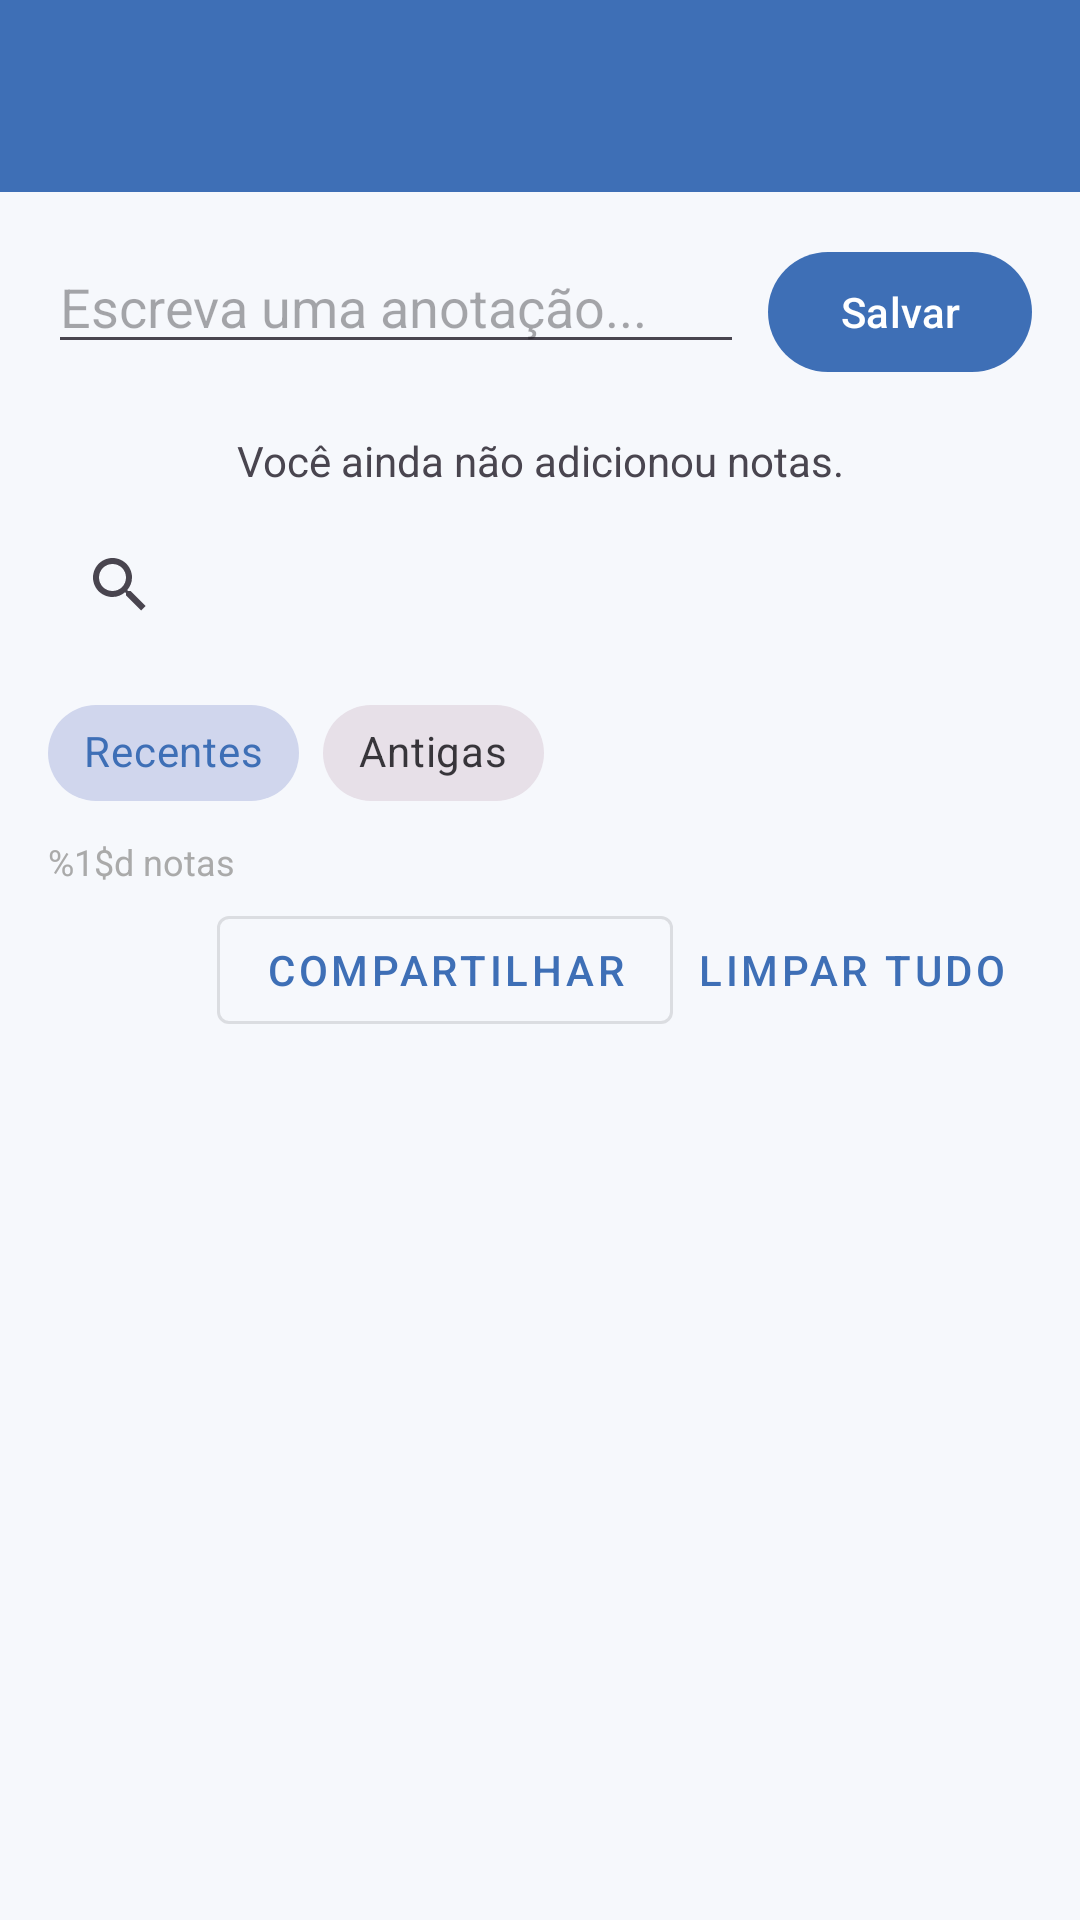

Write the Android layout XML for this screen, with the resource values it uses.
<!-- AndroidManifest.xml: application theme Theme.ManaDiario -->
<!-- res/layout/activity_bible_notes.xml -->
<?xml version="1.0" encoding="utf-8"?>
<LinearLayout xmlns:android="http://schemas.android.com/apk/res/android"
    xmlns:app="http://schemas.android.com/apk/res-auto"
    android:layout_width="match_parent"
    android:layout_height="match_parent"
    android:orientation="vertical">

    <androidx.appcompat.widget.Toolbar
        android:id="@+id/bibleNotesToolbar"
        android:layout_width="match_parent"
        android:layout_height="?attr/actionBarSize"
        android:background="?attr/colorPrimary"
        app:titleTextColor="@android:color/white" />

    <LinearLayout
        android:layout_width="match_parent"
        android:layout_height="wrap_content"
        android:layout_margin="16dp"
        android:orientation="horizontal">

        <EditText
            android:id="@+id/bibleNoteInput"
            android:layout_width="0dp"
            android:layout_height="wrap_content"
            android:layout_weight="1"
            android:hint="@string/bible_notes_input_hint"
            android:inputType="textMultiLine|textCapSentences"
            android:maxLines="3" />

        <com.google.android.material.button.MaterialButton
            android:id="@+id/saveBibleNoteButton"
            android:layout_width="wrap_content"
            android:layout_height="wrap_content"
            android:layout_marginStart="8dp"
            android:text="@string/bible_notes_save" />
    </LinearLayout>

    <TextView
        android:id="@+id/bibleNotesEmptyStateText"
        android:layout_width="match_parent"
        android:layout_height="wrap_content"
        android:layout_marginHorizontal="16dp"
        android:layout_marginBottom="8dp"
        android:text="@string/bible_notes_empty"
        android:textAlignment="center" />

    <androidx.appcompat.widget.SearchView
        android:id="@+id/bibleNotesSearchView"
        android:layout_width="match_parent"
        android:layout_height="wrap_content"
        android:layout_marginHorizontal="16dp"
        android:queryHint="@string/bible_notes_search_hint" />

    <com.google.android.material.chip.ChipGroup
        android:id="@+id/bibleNotesSortChipGroup"
        android:layout_width="match_parent"
        android:layout_height="wrap_content"
        android:layout_marginHorizontal="16dp"
        android:layout_marginTop="8dp"
        app:singleSelection="true">

        <com.google.android.material.chip.Chip
            android:id="@+id/chipNotesRecent"
            style="@style/Widget.MaterialComponents.Chip.Choice"
            android:layout_width="wrap_content"
            android:layout_height="wrap_content"
            android:checked="true"
            android:text="@string/bible_notes_sort_recent" />

        <com.google.android.material.chip.Chip
            android:id="@+id/chipNotesOldest"
            style="@style/Widget.MaterialComponents.Chip.Choice"
            android:layout_width="wrap_content"
            android:layout_height="wrap_content"
            android:text="@string/bible_notes_sort_oldest" />
    </com.google.android.material.chip.ChipGroup>

    <TextView
        android:id="@+id/bibleNotesCountText"
        android:layout_width="match_parent"
        android:layout_height="wrap_content"
        android:layout_marginHorizontal="16dp"
        android:layout_marginTop="4dp"
        android:layout_marginBottom="4dp"
        android:text="@string/bible_notes_count"
        android:textColor="@android:color/darker_gray"
        android:textSize="12sp" />

    <LinearLayout
        android:layout_width="match_parent"
        android:layout_height="wrap_content"
        android:layout_marginHorizontal="16dp"
        android:layout_marginBottom="8dp"
        android:gravity="end"
        android:orientation="horizontal">

        <com.google.android.material.button.MaterialButton
            android:id="@+id/shareBibleNotesButton"
            style="@style/Widget.MaterialComponents.Button.OutlinedButton"
            android:layout_width="wrap_content"
            android:layout_height="wrap_content"
            android:text="@string/bible_notes_share_all" />

        <com.google.android.material.button.MaterialButton
            android:id="@+id/clearBibleNotesButton"
            style="@style/Widget.MaterialComponents.Button.TextButton"
            android:layout_width="wrap_content"
            android:layout_height="wrap_content"
            android:text="@string/bible_notes_clear_all" />
    </LinearLayout>

    <androidx.recyclerview.widget.RecyclerView
        android:id="@+id/bibleNotesRecyclerView"
        android:layout_width="match_parent"
        android:layout_height="0dp"
        android:layout_weight="1"
        android:paddingHorizontal="16dp"
        android:paddingBottom="16dp" />

</LinearLayout>
<!-- resources referenced by this layout -->
<resources>
  <string name="bible_notes_clear_all">Limpar tudo</string>
  <string name="bible_notes_count">%1$d notas</string>
  <string name="bible_notes_empty">Você ainda não adicionou notas.</string>
  <string name="bible_notes_input_hint">Escreva uma anotação...</string>
  <string name="bible_notes_save">Salvar</string>
  <string name="bible_notes_search_hint">Buscar notas</string>
  <string name="bible_notes_share_all">Compartilhar</string>
  <string name="bible_notes_sort_oldest">Antigas</string>
  <string name="bible_notes_sort_recent">Recentes</string>
  <style name="Theme.ManaDiario" parent="Base.Theme.ManaDiario" />
  <style name="Base.Theme.ManaDiario" parent="Theme.Material3.DayNight.NoActionBar">
          <item name="colorPrimary">@color/cor_primaria</item>
          <item name="colorOnPrimary">@color/white</item>
          <item name="colorSecondary">@color/cor_secundaria</item>
          <item name="android:statusBarColor">@color/cor_primaria_escura</item>
          <item name="android:navigationBarColor">@color/cor_fundo_app</item>
          <item name="android:windowBackground">@color/cor_fundo_app</item>
      </style>
  <color name="cor_primaria">#3E6FB6</color>
  <color name="white">#FFFFFFFF</color>
  <color name="cor_secundaria">#A7C7E7</color>
  <color name="cor_primaria_escura">#2D5A99</color>
  <color name="cor_fundo_app">#F6F8FC</color>
</resources>
